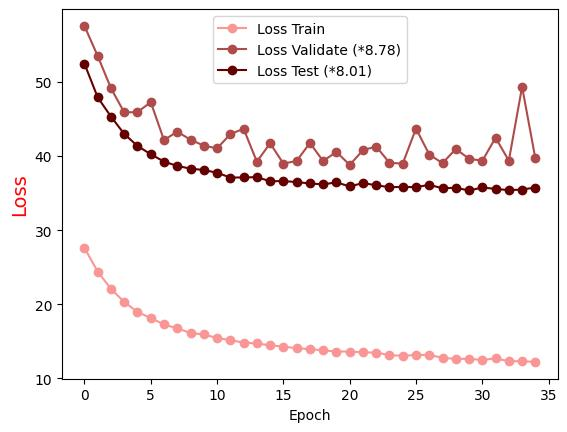

Source data for this figure (header and first rows):
Epoch, Loss Train, Loss Validate (*8.78), Loss Test (*8.01)
0.0, 27.61, 57.58, 52.48
1.0, 24.39, 53.51, 47.92
2.0, 22.07, 49.17, 45.34
3.0, 20.3, 45.89, 42.98
4.0, 18.95, 45.95, 41.37
5.0, 18.13, 47.28, 40.25
6.0, 17.26, 42.15, 39.25
7.0, 16.73, 43.31, 38.67
8.0, 16.11, 42.19, 38.31
9.0, 15.91, 41.41, 38.12
10.0, 15.44, 41.03, 37.75
11.0, 15.13, 42.97, 37.1
12.0, 14.82, 43.69, 37.11
13.0, 14.7, 39.24, 37.16
14.0, 14.44, 41.73, 36.6
15.0, 14.28, 38.99, 36.63
16.0, 14.05, 39.34, 36.49
17.0, 13.95, 41.77, 36.3
18.0, 13.76, 39.34, 36.18
19.0, 13.61, 40.57, 36.45
20.0, 13.6, 38.8, 35.9
21.0, 13.49, 40.8, 36.36
22.0, 13.47, 41.29, 36.06
23.0, 13.11, 39.09, 35.8
24.0, 13.04, 38.99, 35.84
25.0, 13.14, 43.72, 35.81
26.0, 13.16, 40.21, 36.11
27.0, 12.76, 39.04, 35.66
28.0, 12.61, 40.96, 35.72
29.0, 12.62, 39.65, 35.35
30.0, 12.47, 39.36, 35.76
31.0, 12.69, 42.47, 35.57
32.0, 12.29, 39.38, 35.39
33.0, 12.31, 49.36, 35.49
34.0, 12.2, 39.69, 35.75
